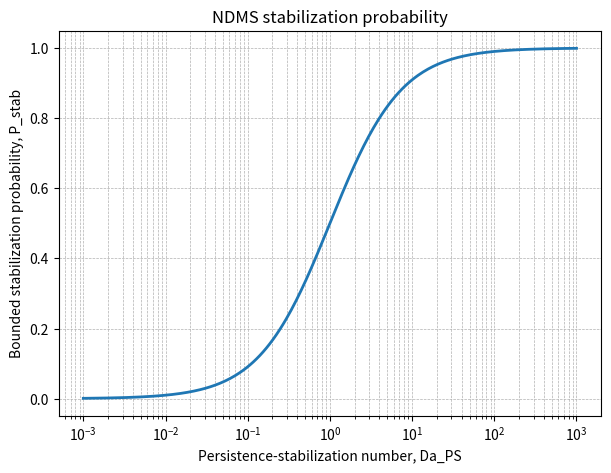
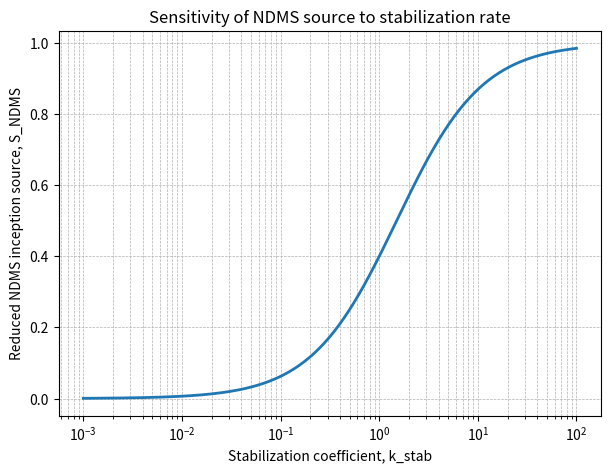

Source code (Python) for these figures, in order:
import numpy as np
import pandas as pd
import matplotlib.pyplot as plt


def stabilization_probability(k_off, k_loss, k_stab):
    """Bounded stabilization probability."""
    denominator = k_off + k_loss + k_stab
    if np.any(denominator <= 0):
        raise ValueError("The denominator must be positive.")
    return k_stab / denominator


def ndms_source(k_on, c_assoc, m, k_off, k_loss, k_stab):
    """Reduced quasi-steady NDMS inception source."""
    formation_rate = k_on * c_assoc**m
    denominator = k_off + k_loss + k_stab
    if np.any(denominator <= 0):
        raise ValueError("The denominator must be positive.")
    return k_stab * formation_rate / denominator


cases = pd.DataFrame(
    [
        {
            "case": "Rapid removal",
            "k_on": 1.0,
            "C_assoc": 1.0,
            "m": 1.0,
            "k_off": 10.0,
            "k_loss": 1.0,
            "k_stab": 0.1,
        },
        {
            "case": "Comparable loss and stabilization",
            "k_on": 1.0,
            "C_assoc": 1.0,
            "m": 1.0,
            "k_off": 0.7,
            "k_loss": 0.3,
            "k_stab": 1.0,
        },
        {
            "case": "Strong stabilization",
            "k_on": 1.0,
            "C_assoc": 1.0,
            "m": 1.0,
            "k_off": 0.05,
            "k_loss": 0.05,
            "k_stab": 10.0,
        },
    ]
)

cases["P_stab"] = stabilization_probability(
    cases["k_off"], cases["k_loss"], cases["k_stab"]
)

cases["S_NDMS"] = ndms_source(
    cases["k_on"],
    cases["C_assoc"],
    cases["m"],
    cases["k_off"],
    cases["k_loss"],
    cases["k_stab"],
)

cases[["case", "k_off", "k_loss", "k_stab", "P_stab", "S_NDMS"]]


da_ps = np.logspace(-3, 3, 300)
p_stab = da_ps / (1.0 + da_ps)

plt.figure(figsize=(7, 5))
plt.semilogx(da_ps, p_stab, linewidth=2)
plt.xlabel("Persistence-stabilization number, Da_PS")
plt.ylabel("Bounded stabilization probability, P_stab")
plt.title("NDMS stabilization probability")
plt.grid(True, which="both", linestyle="--", linewidth=0.5)
plt.show()


k_on = 1.0
c_assoc = 1.0
m = 1.0
k_off = 1.0
k_loss = 0.5
k_stab_values = np.logspace(-3, 2, 300)

sources = ndms_source(k_on, c_assoc, m, k_off, k_loss, k_stab_values)

plt.figure(figsize=(7, 5))
plt.semilogx(k_stab_values, sources, linewidth=2)
plt.xlabel("Stabilization coefficient, k_stab")
plt.ylabel("Reduced NDMS inception source, S_NDMS")
plt.title("Sensitivity of NDMS source to stabilization rate")
plt.grid(True, which="both", linestyle="--", linewidth=0.5)
plt.show()
